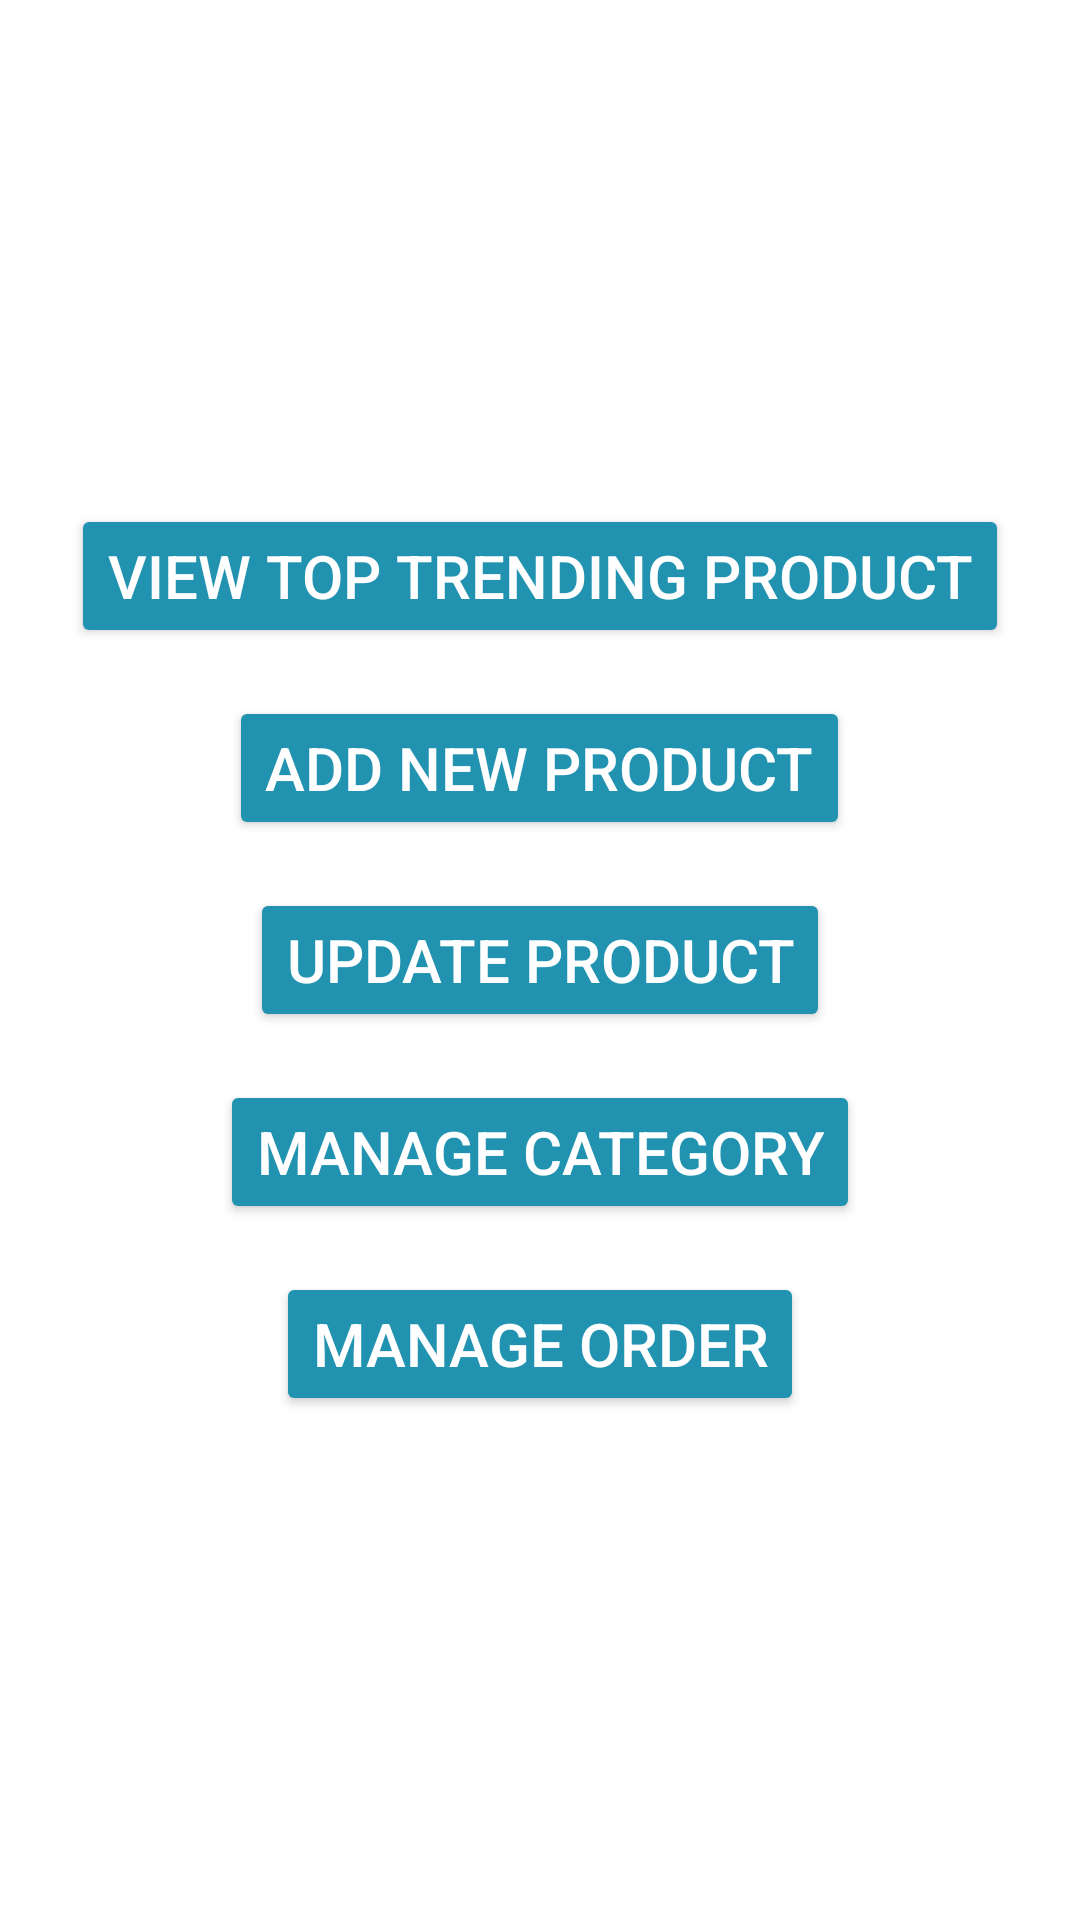

The Android layout XML behind this screen, and the referenced resources:
<!-- AndroidManifest.xml: application theme Theme.PetShopApplication -->
<!-- res/layout/fragment_admin_manage_product.xml -->
<?xml version="1.0" encoding="utf-8"?>
<FrameLayout xmlns:android="http://schemas.android.com/apk/res/android"
    xmlns:tools="http://schemas.android.com/tools"
    android:layout_width="match_parent"
    android:layout_height="match_parent"
    android:id="@+id/fragment_admin_manage_product"
    tools:context=".AdminManageProductFragment">

    <LinearLayout
        android:layout_width="match_parent"
        android:layout_height="match_parent"
        android:orientation="vertical"
        android:gravity="center">

        <Button
            android:id="@+id/btnShowTrendingProduct"
            android:layout_width="wrap_content"
            android:layout_height="wrap_content"
            android:text="View Top Trending Product"
            android:textSize="20sp"
            android:backgroundTint="@color/glass_blue_1"
            android:onClick="openViewTopTrendingProduct" />

        <Button
            android:id="@+id/btnAddNewProduct"
            android:layout_width="wrap_content"
            android:layout_height="wrap_content"
            android:text="Add New Product"
            android:textSize="20sp"
            android:layout_marginTop="16dp"
            android:backgroundTint="@color/glass_blue_1"
            android:onClick="openAddProductActivity" />

        <Button
            android:id="@+id/btnViewListProduct"
            android:layout_width="wrap_content"
            android:layout_height="wrap_content"
            android:text="Update Product"
            android:backgroundTint="@color/glass_blue_1"
            android:textSize="20sp"
            android:layout_marginTop="16dp"
            android:onClick="openUpdateProductActivity" />
        <Button
            android:id="@+id/btnManageCategory"
            android:layout_width="wrap_content"
            android:layout_height="wrap_content"
            android:text="Manage Category"
            android:backgroundTint="@color/glass_blue_1"
            android:textSize="20sp"
            android:layout_marginTop="16dp"
            android:onClick="openManageCategory" />
        <Button
            android:id="@+id/btnManageOrder"
            android:layout_width="wrap_content"
            android:layout_height="wrap_content"
            android:text="Manage Order"
            android:backgroundTint="@color/glass_blue_1"
            android:textSize="20sp"
            android:layout_marginTop="16dp" />

    </LinearLayout>

</FrameLayout>
<!-- resources referenced by this layout -->
<resources>
  <color name="glass_blue_1">#2193b0</color>
  <style name="Theme.PetShopApplication" parent="Base.Theme.PetShopApplication" />
  <style name="Base.Theme.PetShopApplication" parent="Theme.Material3.DayNight.NoActionBar">
          
          <item name="colorPrimary">@color/glass_blue_1</item>
          <item name="colorPrimaryVariant">@color/glass_blue_2</item>
          <item name="colorSecondary">@color/glass_link_blue</item>
          <item name="colorOnPrimary">@android:color/white</item>
          <item name="android:colorBackground">@color/glass_white_80</item>
          <item name="android:textColorPrimary">@android:color/white</item>
          <item name="android:textColorSecondary">@color/glass_white_80</item>
      </style>
  <color name="glass_blue_2">#6dd5ed</color>
  <color name="glass_link_blue">#B3E5FC</color>
  <color name="glass_white_80">#CCFFFFFF</color>
</resources>
